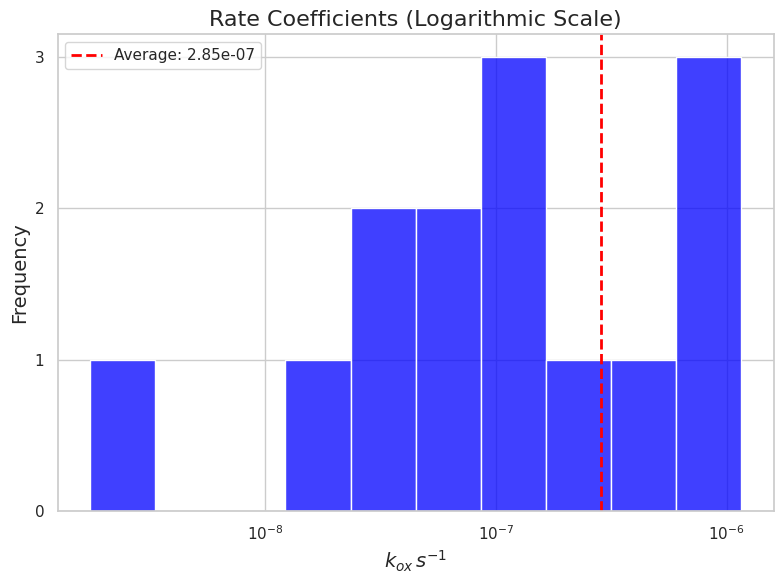

Recreate this plot in Python.
import matplotlib.pyplot as plt
import seaborn as sns
import pandas as pd
from matplotlib.ticker import MaxNLocator

# Data from the LaTeX table
data = {
    "Study": [
        "Sansone & Martens (1978)", "Ward et al. (1989)", "de Angelis et al. (1993)", 
        "Mau et al. (2012)", "Gentz et al. (2014)", "Steinle et al. (2016)", 
        "Weinstein et al. (2016)", "Leonte et al. (2017)", "Mau et al. (2017)", 
        "Uhlig et al. (2018)", "Pack et al. (2015)", "Steinle et al. (2017)", 
        "Gründger et al. (2021)", "De Groot et al. (2024)"
    ],
    "k_ox [s^{-1}]": [
        0.0347*10**-6, 0.0926*10**-6, 0.0695*10**-6, 0.0579*10**-6, 0.255*10**-6, 0.0162*10**-6, 0.926*10**-6, 1.16*10**-6, 
        0.405*10**-6, 0.104*10**-6, 0.694*10**-6, 0.0347*10**-6, 0.00174*10**-6, 0.139*10**-6
    ]
}

# Create a DataFrame
df = pd.DataFrame(data)

# Calculate the average k_ox value
average_k_ox = df["k_ox [s^{-1}]"].mean()

# Set up the matplotlib figure with a narrower width
plt.figure(figsize=(8, 6))  # Adjusted width from 10 to 8
sns.set(style="whitegrid")

# Plot the histogram of k_ox values with a logarithmic scale on the x-axis
sns.histplot(df["k_ox [s^{-1}]"], bins=10, color="blue", log_scale=(True, False))

# Add a vertical line at the average value
plt.axvline(average_k_ox, color='red', linestyle='dashed', linewidth=2, label=f'Average: {average_k_ox:.2e}')

# Customize the plot
plt.title("Rate Coefficients (Logarithmic Scale)", fontsize=16)
plt.xlabel(r"$k_{ox} \, s^{-1}$", fontsize=14)  # Changed fontsize to 12
plt.ylabel("Frequency", fontsize=14)  # Changed fontsize to 12
plt.legend()
plt.grid(True)

# Ensure y-axis has only integer values
plt.gca().yaxis.set_major_locator(MaxNLocator(integer=True))

# Show the plot
plt.tight_layout()
plt.show()